Run: headless pygame with SDL's dummy video driver; simulated clock (each Clock.tick advances the game by its frame time, no real sleeping); random seed 0; keys injected as events and as key.get_pressed() state; no mouse input.
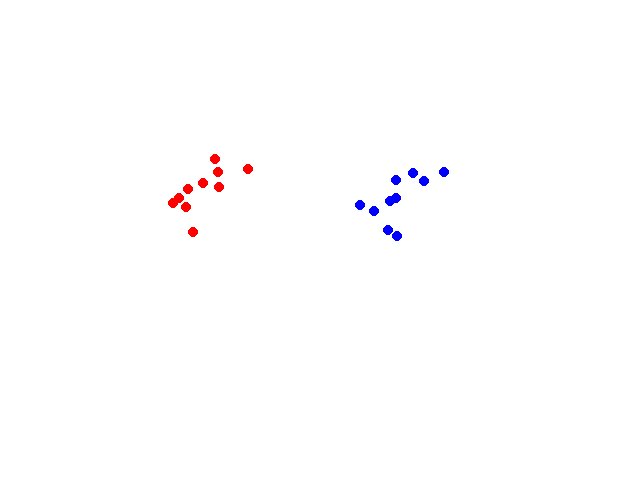
Frame 1 of 4 · flips 1–60 · no input
Frame 2 of 4 · flips 61–180 · tapped SPACE, RETURN · held RIGHT (→), D · screen unchanged from frame 1, image omitted
Frame 3 of 4 · flips 181–300 · held DOWN (↓), S · screen unchanged from frame 2, image omitted
Frame 4 of 4 · flips 301–420 · held LEFT (←), A, UP (↑), W · screen unchanged from frame 3, image omitted

The pygame program that drew these frames:

import pygame
import random
import math

class Data_point:
    def __init__(self, position, lable, color):
        self.position = position
        self.lable = lable
        self.color = color
    
    def draw(self,screen):
        pygame.draw.circle(screen,self.color,self.position,5)


class kNN:
    def __init__(self,k):
        self.k = k
    
    def cal_dist(self,p1,p2):
        x = p1[0]-p2[0]
        y = p1[1]-p2[1]
        distance = math.sqrt(x**2+y**2)
        return distance
    

    def predict(self, sample, data_points):
        distances = []
        for point in data_points:
            dist = self.cal_dist(sample.position, point.position)
            distances.append((dist, point.lable))


        distances.sort(key=lambda x: x[0])

        neighbors = distances[:self.k]
        
        counts = {}
        for dist, lable in neighbors:
            counts[lable] = counts.get(lable,0) + 1

        best_lable = max(counts, key=counts.get)
        return best_lable
    
    
def main():
    screen = initialize_pygame()

    data_points = []
    for n in range(10):
        sample = Data_point((random.gauss(200,20), random.gauss(200,20)),"salmon",(255,0,0))
        data_points.append(sample)
    
    for n in range(10):
        sample = Data_point((random.gauss(400,20), random.gauss(200,20)),"sea bass",(0,0,255))
        data_points.append(sample)

    for data_point in data_points:
        data_point.draw(screen)

    sample = Data_point((random.gauss(100,500), random.gauss(100,500)),"unknown",(0,0,0))

    sample.draw(screen)

    knn = kNN(3)
    predicted_lable = knn.predict(sample, data_points)
    print(predicted_lable)


    if predicted_lable == "salmon":
        sample.color = (255,0,0)
    else:
        sample.color = (0,0,255)
    sample.draw(screen)

    game_loop()

def initialize_pygame():
    pygame.init()
    screen_width = 640
    screen_height = 480
    screen = pygame.display.set_mode((screen_width, screen_height))
    pygame.display.set_caption("Pygame")
    screen.fill((255, 255, 255))
    return screen


def game_loop():
    
    clock = pygame.time.Clock()
    running = True
    while running:
        # Handle events
        for event in pygame.event.get():
            if event.type == pygame.QUIT:
                running = False
        pygame.display.flip()

        clock.tick(60)

if __name__ == "__main__":
    main()
